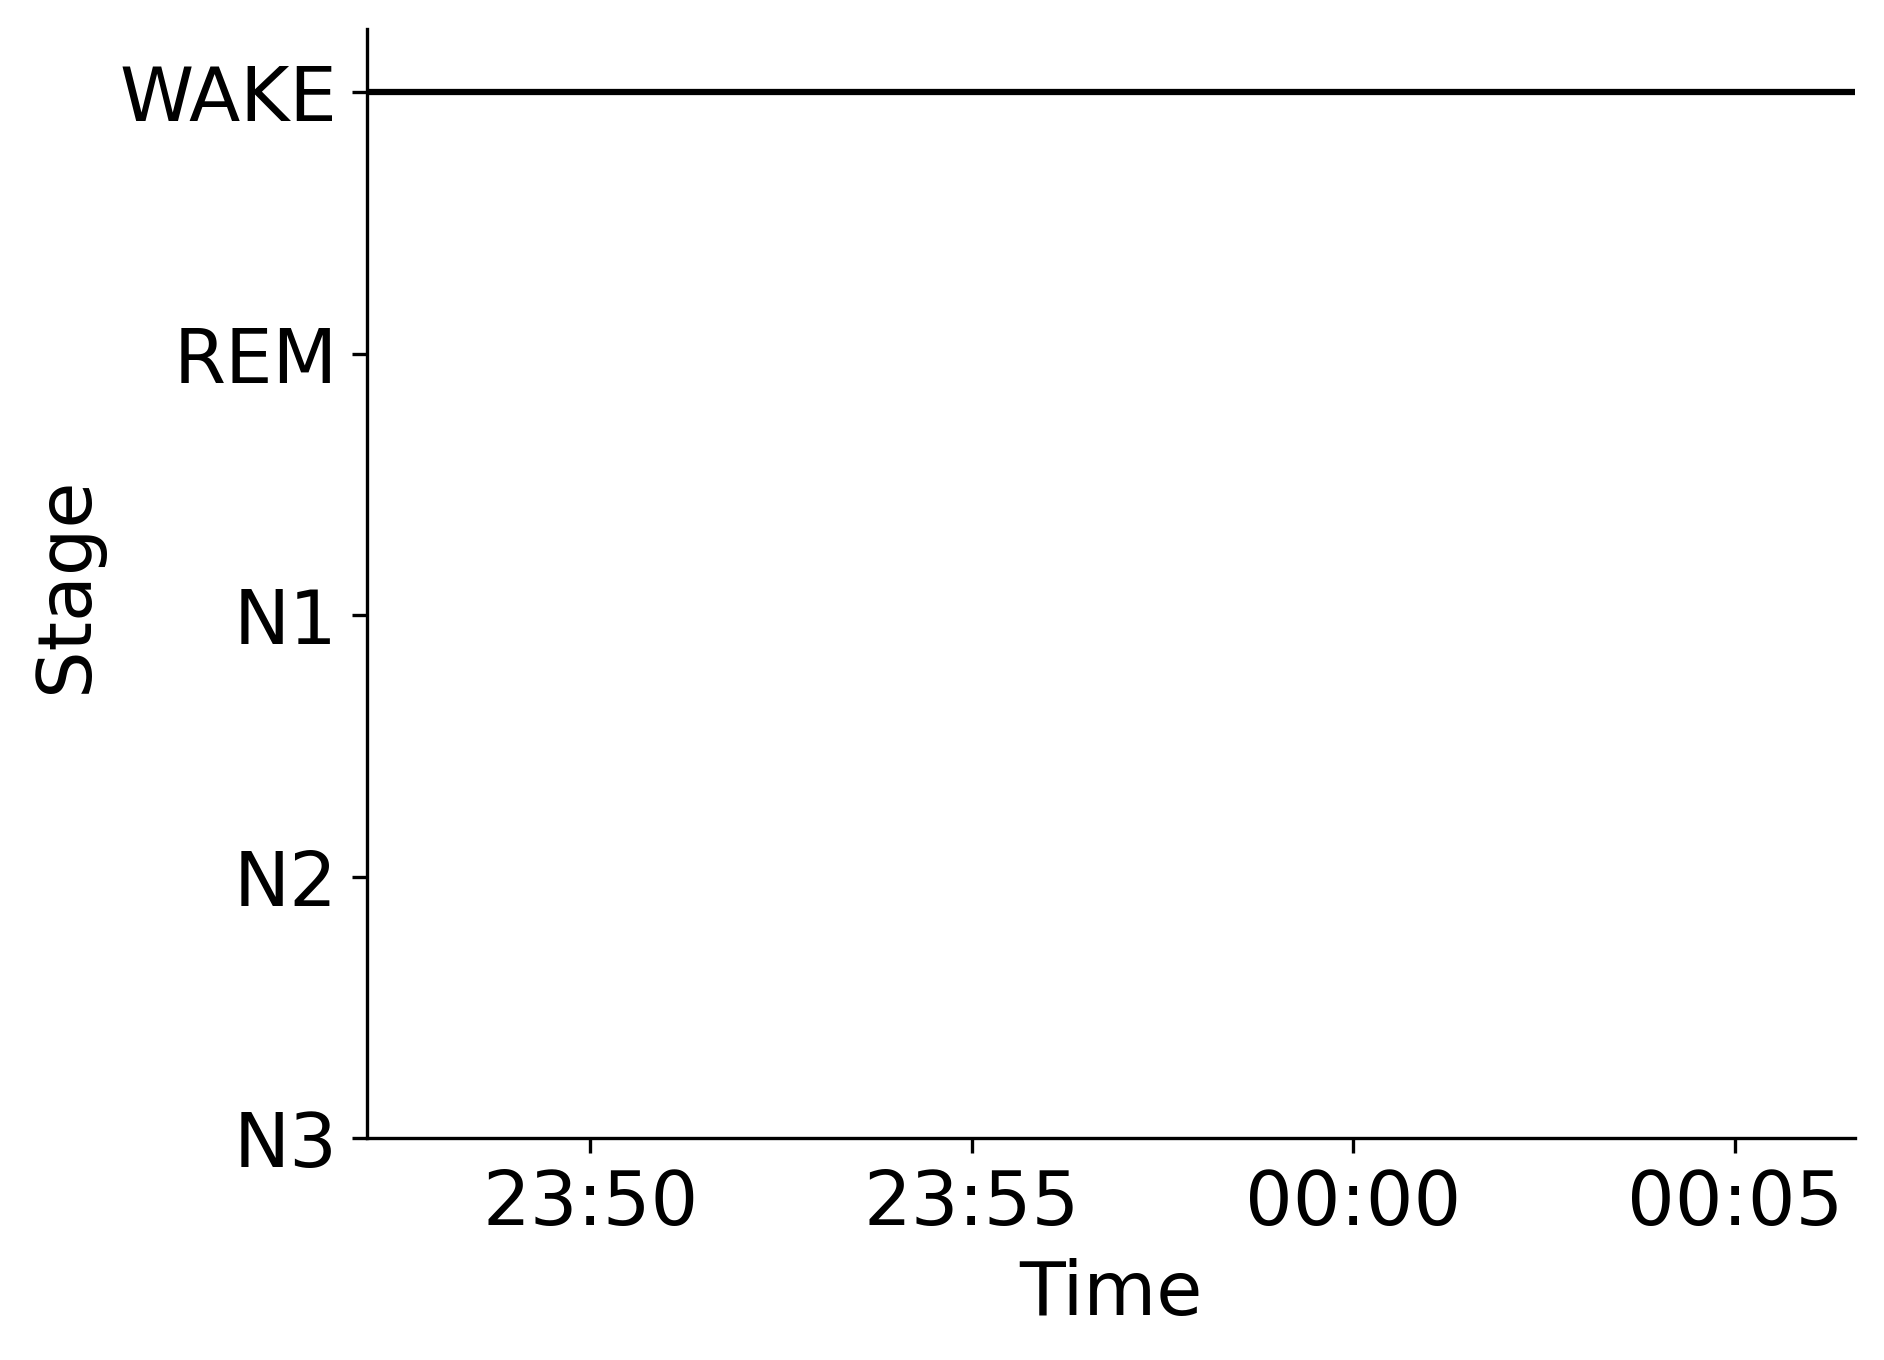

The data file committed next to this chart (first rows):
Epoch, Subject, Session, Recording, RecordingEpoch, Time, Stage
0, sub-00003, ses-1, sub-00003_ses-1_task-sleep_acq-20160712T…, 0, 2016-07-12 23:47:04.067729+00:00, WAKE
1, sub-00003, ses-1, sub-00003_ses-1_task-sleep_acq-20160712T…, 1, 2016-07-12 23:47:34.067729+00:00, WAKE
2, sub-00003, ses-1, sub-00003_ses-1_task-sleep_acq-20160712T…, 2, 2016-07-12 23:48:04.067729+00:00, WAKE
3, sub-00003, ses-1, sub-00003_ses-1_task-sleep_acq-20160712T…, 3, 2016-07-12 23:48:34.067729+00:00, WAKE
4, sub-00003, ses-1, sub-00003_ses-1_task-sleep_acq-20160712T…, 4, 2016-07-12 23:49:04.067729+00:00, WAKE
5, sub-00003, ses-1, sub-00003_ses-1_task-sleep_acq-20160712T…, 5, 2016-07-12 23:49:34.067729+00:00, WAKE
6, sub-00003, ses-1, sub-00003_ses-1_task-sleep_acq-20160712T…, 6, 2016-07-12 23:50:04.067729+00:00, WAKE
7, sub-00003, ses-1, sub-00003_ses-1_task-sleep_acq-20160712T…, 7, 2016-07-12 23:50:34.067729+00:00, WAKE
8, sub-00003, ses-1, sub-00003_ses-1_task-sleep_acq-20160712T…, 8, 2016-07-12 23:51:04.067729+00:00, WAKE
9, sub-00003, ses-1, sub-00003_ses-1_task-sleep_acq-20160712T…, 9, 2016-07-12 23:51:34.067729+00:00, WAKE
10, sub-00003, ses-1, sub-00003_ses-1_task-sleep_acq-20160712T…, 10, 2016-07-12 23:52:04.067729+00:00, WAKE
11, sub-00003, ses-1, sub-00003_ses-1_task-sleep_acq-20160712T…, 11, 2016-07-12 23:52:34.067729+00:00, WAKE
12, sub-00003, ses-1, sub-00003_ses-1_task-sleep_acq-20160712T…, 12, 2016-07-12 23:53:04.067729+00:00, WAKE
13, sub-00003, ses-1, sub-00003_ses-1_task-sleep_acq-20160712T…, 13, 2016-07-12 23:53:34.067729+00:00, WAKE
14, sub-00003, ses-1, sub-00003_ses-1_task-sleep_acq-20160712T…, 14, 2016-07-12 23:54:04.067729+00:00, WAKE
15, sub-00003, ses-1, sub-00003_ses-1_task-sleep_acq-20160712T…, 15, 2016-07-12 23:54:34.067729+00:00, WAKE
16, sub-00003, ses-1, sub-00003_ses-1_task-sleep_acq-20160712T…, 16, 2016-07-12 23:55:04.067729+00:00, WAKE
17, sub-00003, ses-1, sub-00003_ses-1_task-sleep_acq-20160712T…, 17, 2016-07-12 23:55:34.067729+00:00, WAKE
18, sub-00003, ses-1, sub-00003_ses-1_task-sleep_acq-20160712T…, 18, 2016-07-12 23:56:04.067729+00:00, WAKE
19, sub-00003, ses-1, sub-00003_ses-1_task-sleep_acq-20160712T…, 19, 2016-07-12 23:56:34.067729+00:00, WAKE
20, sub-00003, ses-1, sub-00003_ses-1_task-sleep_acq-20160712T…, 20, 2016-07-12 23:57:04.067729+00:00, WAKE
21, sub-00003, ses-1, sub-00003_ses-1_task-sleep_acq-20160712T…, 21, 2016-07-12 23:57:34.067729+00:00, WAKE
22, sub-00003, ses-1, sub-00003_ses-1_task-sleep_acq-20160712T…, 22, 2016-07-12 23:58:04.067729+00:00, WAKE
23, sub-00003, ses-1, sub-00003_ses-1_task-sleep_acq-20160712T…, 23, 2016-07-12 23:58:34.067729+00:00, WAKE
24, sub-00003, ses-1, sub-00003_ses-1_task-sleep_acq-20160712T…, 24, 2016-07-12 23:59:04.067729+00:00, WAKE
25, sub-00003, ses-1, sub-00003_ses-1_task-sleep_acq-20160712T…, 25, 2016-07-12 23:59:34.067729+00:00, WAKE
26, sub-00003, ses-1, sub-00003_ses-1_task-sleep_acq-20160712T…, 26, 2016-07-13 00:00:04.067729+00:00, WAKE
27, sub-00003, ses-1, sub-00003_ses-1_task-sleep_acq-20160712T…, 27, 2016-07-13 00:00:34.067729+00:00, WAKE
28, sub-00003, ses-1, sub-00003_ses-1_task-sleep_acq-20160712T…, 28, 2016-07-13 00:01:04.067729+00:00, WAKE
29, sub-00003, ses-1, sub-00003_ses-1_task-sleep_acq-20160712T…, 29, 2016-07-13 00:01:34.067729+00:00, WAKE
30, sub-00003, ses-1, sub-00003_ses-1_task-sleep_acq-20160712T…, 30, 2016-07-13 00:02:04.067729+00:00, WAKE
31, sub-00003, ses-1, sub-00003_ses-1_task-sleep_acq-20160712T…, 31, 2016-07-13 00:02:34.067729+00:00, WAKE
32, sub-00003, ses-1, sub-00003_ses-1_task-sleep_acq-20160712T…, 32, 2016-07-13 00:03:04.067729+00:00, WAKE
33, sub-00003, ses-1, sub-00003_ses-1_task-sleep_acq-20160712T…, 33, 2016-07-13 00:03:34.067729+00:00, WAKE
34, sub-00003, ses-1, sub-00003_ses-1_task-sleep_acq-20160712T…, 34, 2016-07-13 00:04:04.067729+00:00, WAKE
35, sub-00003, ses-1, sub-00003_ses-1_task-sleep_acq-20160712T…, 35, 2016-07-13 00:04:34.067729+00:00, WAKE
36, sub-00003, ses-1, sub-00003_ses-1_task-sleep_acq-20160712T…, 36, 2016-07-13 00:05:04.067729+00:00, WAKE
37, sub-00003, ses-1, sub-00003_ses-1_task-sleep_acq-20160712T…, 37, 2016-07-13 00:05:34.067729+00:00, WAKE
38, sub-00003, ses-1, sub-00003_ses-1_task-sleep_acq-20160712T…, 38, 2016-07-13 00:06:04.067729+00:00, WAKE
